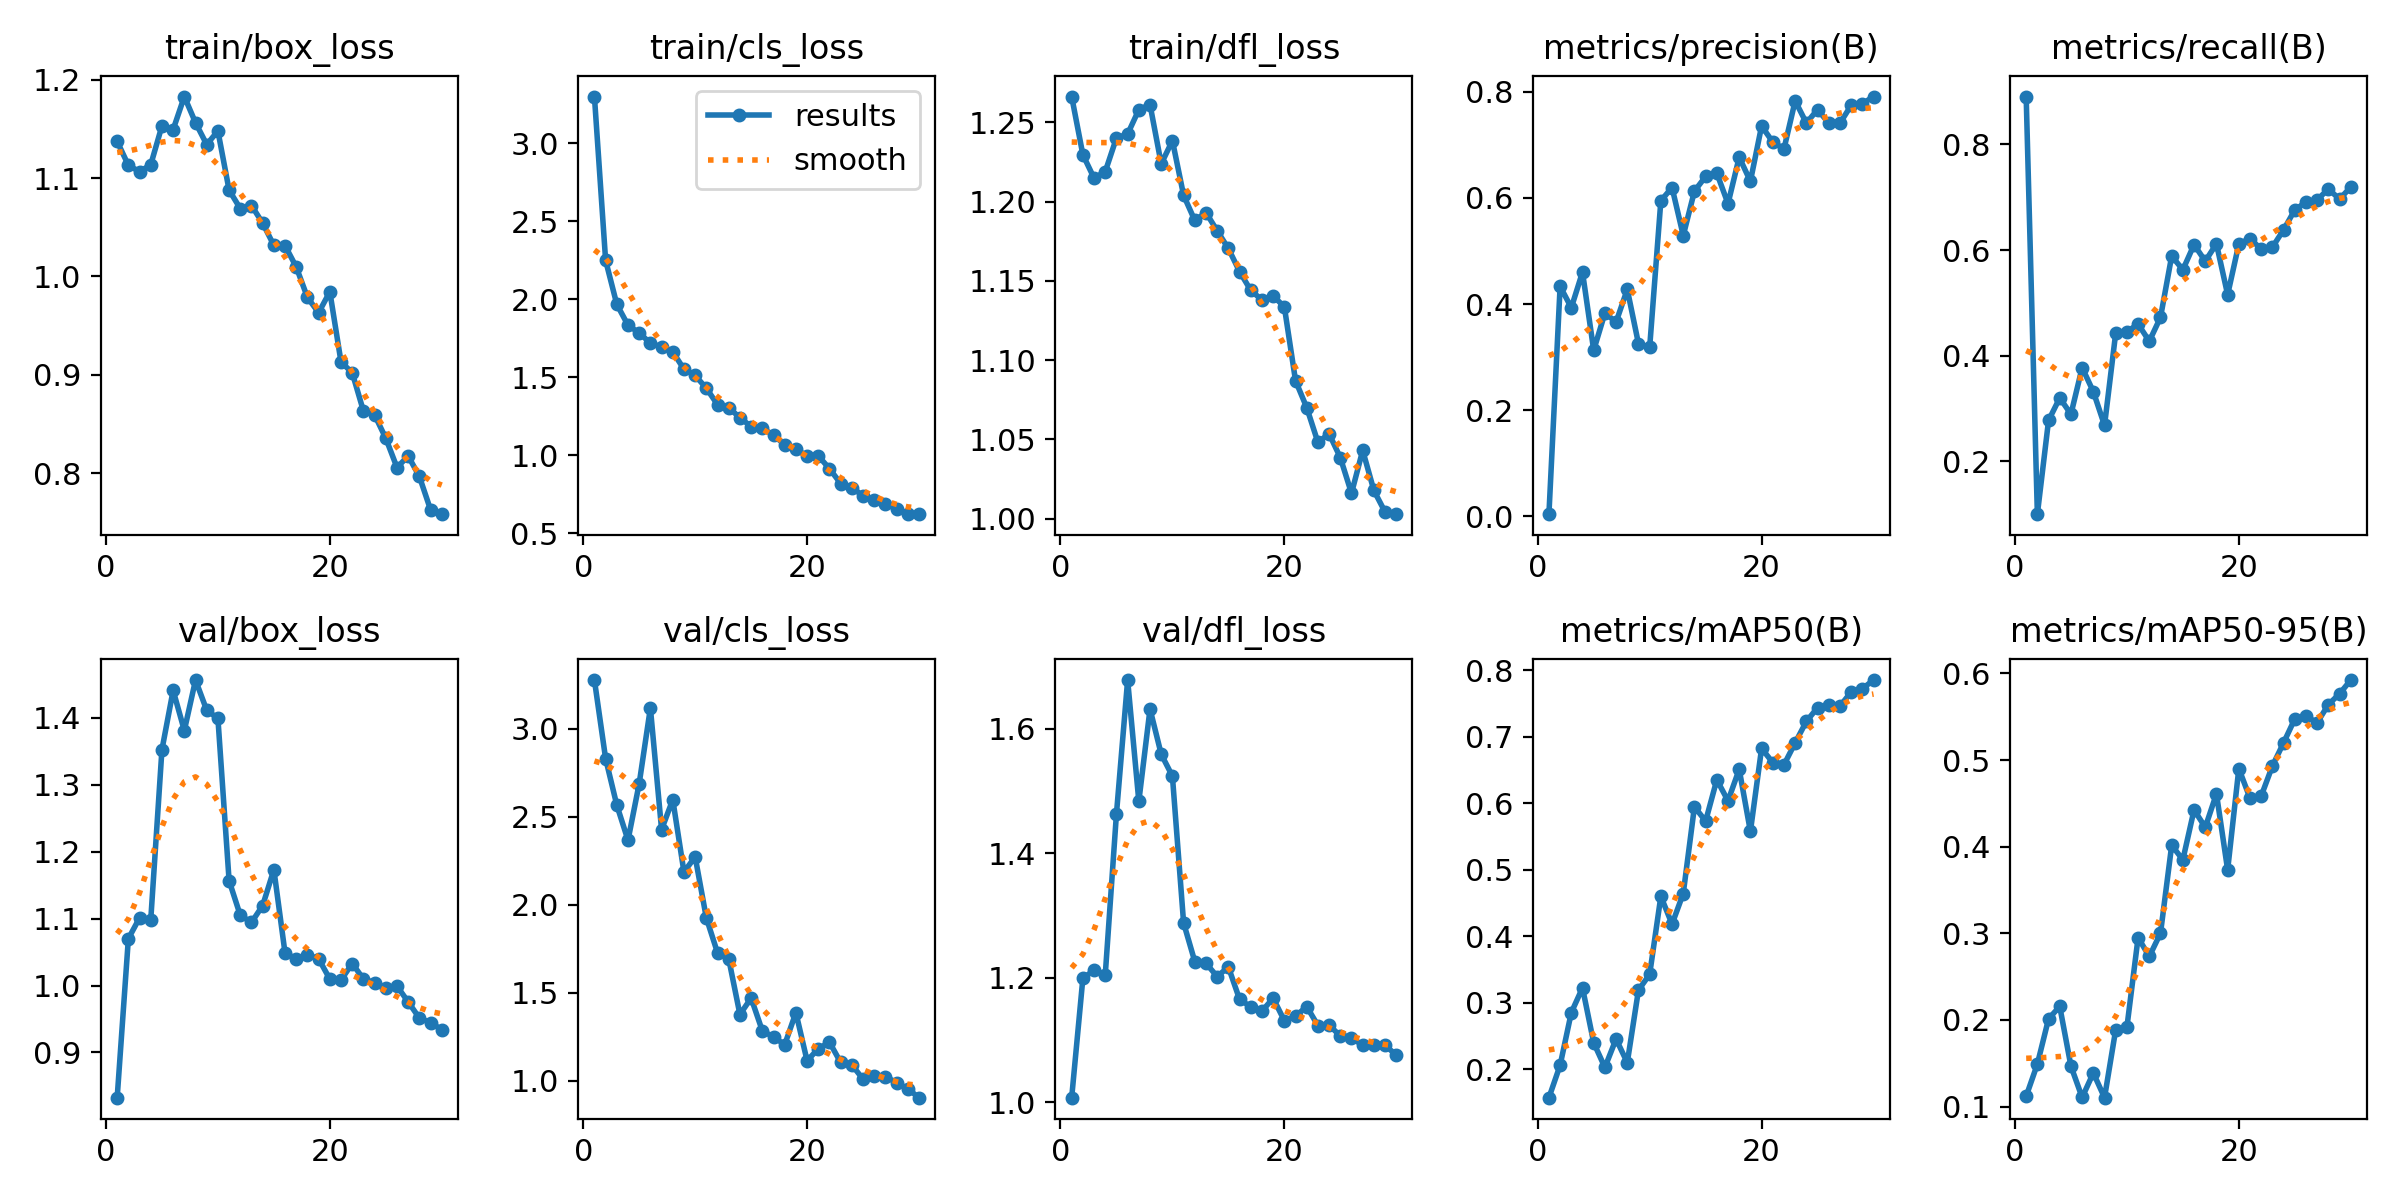

The file beside this chart, header and first rows:
epoch, time, train/box_loss, train/cls_loss, train/dfl_loss, metrics/precision(B), metrics/recall(B), metrics/mAP50(B), metrics/mAP50-95(B), val/box_loss, val/cls_loss, val/dfl_loss, lr/pg0, lr/pg1, lr/pg2
1, 19.39, 1.137, 3.3, 1.266, 0.00415, 0.8903, 0.1575, 0.112, 0.8324, 3.276, 1.007, 0.0001667, 0.0001667, 0.0001667
2, 34.12, 1.113, 2.25, 1.23, 0.4334, 0.1003, 0.2062, 0.1491, 1.07, 2.83, 1.199, 0.000333, 0.000333, 0.000333
3, 48.93, 1.107, 1.968, 1.215, 0.3931, 0.2777, 0.2854, 0.2013, 1.101, 2.566, 1.212, 0.0004877, 0.0004877, 0.0004877
4, 63.44, 1.114, 1.835, 1.219, 0.4602, 0.3203, 0.3225, 0.2156, 1.098, 2.367, 1.204, 0.0006306, 0.0006306, 0.0006306
5, 77.42, 1.153, 1.785, 1.24, 0.3129, 0.2895, 0.24, 0.1467, 1.352, 2.688, 1.463, 0.0007618, 0.0007618, 0.0007618
6, 91.6, 1.149, 1.719, 1.243, 0.3829, 0.3776, 0.203, 0.1106, 1.441, 3.118, 1.678, 0.0008813, 0.0008813, 0.0008813
7, 106.5, 1.183, 1.696, 1.258, 0.3661, 0.3321, 0.2456, 0.1388, 1.381, 2.427, 1.483, 0.000891, 0.000891, 0.000891
8, 121.1, 1.156, 1.663, 1.261, 0.4277, 0.2684, 0.2101, 0.1103, 1.456, 2.597, 1.631, 0.0008544, 0.0008544, 0.0008544
9, 136, 1.134, 1.553, 1.224, 0.3253, 0.4432, 0.3191, 0.1889, 1.411, 2.186, 1.559, 0.0008177, 0.0008177, 0.0008177
10, 150.9, 1.148, 1.512, 1.238, 0.3182, 0.4455, 0.3428, 0.1917, 1.399, 2.272, 1.524, 0.000781, 0.000781, 0.000781
11, 165.6, 1.088, 1.43, 1.204, 0.5946, 0.4598, 0.46, 0.295, 1.157, 1.925, 1.288, 0.0007444, 0.0007444, 0.0007444
12, 180, 1.069, 1.325, 1.188, 0.6196, 0.4275, 0.4183, 0.2733, 1.105, 1.727, 1.226, 0.0007077, 0.0007077, 0.0007077
13, 194.5, 1.072, 1.306, 1.193, 0.529, 0.4726, 0.4642, 0.3001, 1.094, 1.693, 1.223, 0.000671, 0.000671, 0.000671
14, 208.9, 1.054, 1.242, 1.182, 0.6127, 0.5886, 0.5946, 0.4015, 1.119, 1.377, 1.202, 0.0006344, 0.0006344, 0.0006344
15, 223.5, 1.032, 1.185, 1.17, 0.6403, 0.5627, 0.573, 0.3849, 1.173, 1.471, 1.217, 0.0005977, 0.0005977, 0.0005977
16, 238.2, 1.031, 1.173, 1.156, 0.6465, 0.6102, 0.6352, 0.4425, 1.048, 1.285, 1.165, 0.0005611, 0.0005611, 0.0005611
17, 253, 1.01, 1.13, 1.144, 0.5892, 0.579, 0.6035, 0.4224, 1.04, 1.25, 1.153, 0.0005244, 0.0005244, 0.0005244
18, 267.4, 0.9787, 1.068, 1.138, 0.6766, 0.6118, 0.6509, 0.4611, 1.046, 1.206, 1.146, 0.0004877, 0.0004877, 0.0004877
19, 281.6, 0.9632, 1.039, 1.14, 0.6313, 0.5155, 0.5576, 0.3732, 1.04, 1.388, 1.167, 0.0004511, 0.0004511, 0.0004511
20, 296.6, 0.9845, 0.9967, 1.134, 0.7353, 0.6114, 0.6822, 0.4901, 1.01, 1.115, 1.131, 0.0004144, 0.0004144, 0.0004144
21, 318, 0.9131, 0.9972, 1.087, 0.7053, 0.6217, 0.661, 0.4559, 1.008, 1.183, 1.138, 0.0003777, 0.0003777, 0.0003777
22, 332.4, 0.9022, 0.915, 1.07, 0.6923, 0.6015, 0.6577, 0.4585, 1.033, 1.22, 1.153, 0.0003411, 0.0003411, 0.0003411
23, 346.3, 0.8633, 0.8198, 1.048, 0.7828, 0.6053, 0.6907, 0.4932, 1.01, 1.105, 1.123, 0.0003044, 0.0003044, 0.0003044
24, 361.2, 0.8593, 0.7919, 1.054, 0.741, 0.6383, 0.7228, 0.52, 1.004, 1.091, 1.124, 0.0002678, 0.0002678, 0.0002678
25, 375.3, 0.8356, 0.7421, 1.038, 0.7662, 0.6759, 0.7435, 0.5474, 0.9958, 1.01, 1.106, 0.0002311, 0.0002311, 0.0002311
26, 388.9, 0.8058, 0.7138, 1.016, 0.7409, 0.6907, 0.7473, 0.5504, 0.9991, 1.027, 1.103, 0.0001944, 0.0001944, 0.0001944
27, 403.4, 0.8176, 0.6891, 1.043, 0.7406, 0.695, 0.7457, 0.5431, 0.9755, 1.025, 1.091, 0.0001578, 0.0001578, 0.0001578
28, 416.7, 0.7967, 0.6562, 1.018, 0.7743, 0.7153, 0.7671, 0.564, 0.9514, 0.9898, 1.091, 0.0001211, 0.0001211, 0.0001211
29, 431.6, 0.7629, 0.6248, 1.004, 0.7772, 0.6963, 0.772, 0.5765, 0.9445, 0.955, 1.091, 8.4436e-05, 8.4436e-05, 8.4436e-05
30, 445.2, 0.7584, 0.6234, 1.003, 0.7909, 0.7192, 0.785, 0.5923, 0.9341, 0.9049, 1.075, 4.7773e-05, 4.7773e-05, 4.7773e-05
